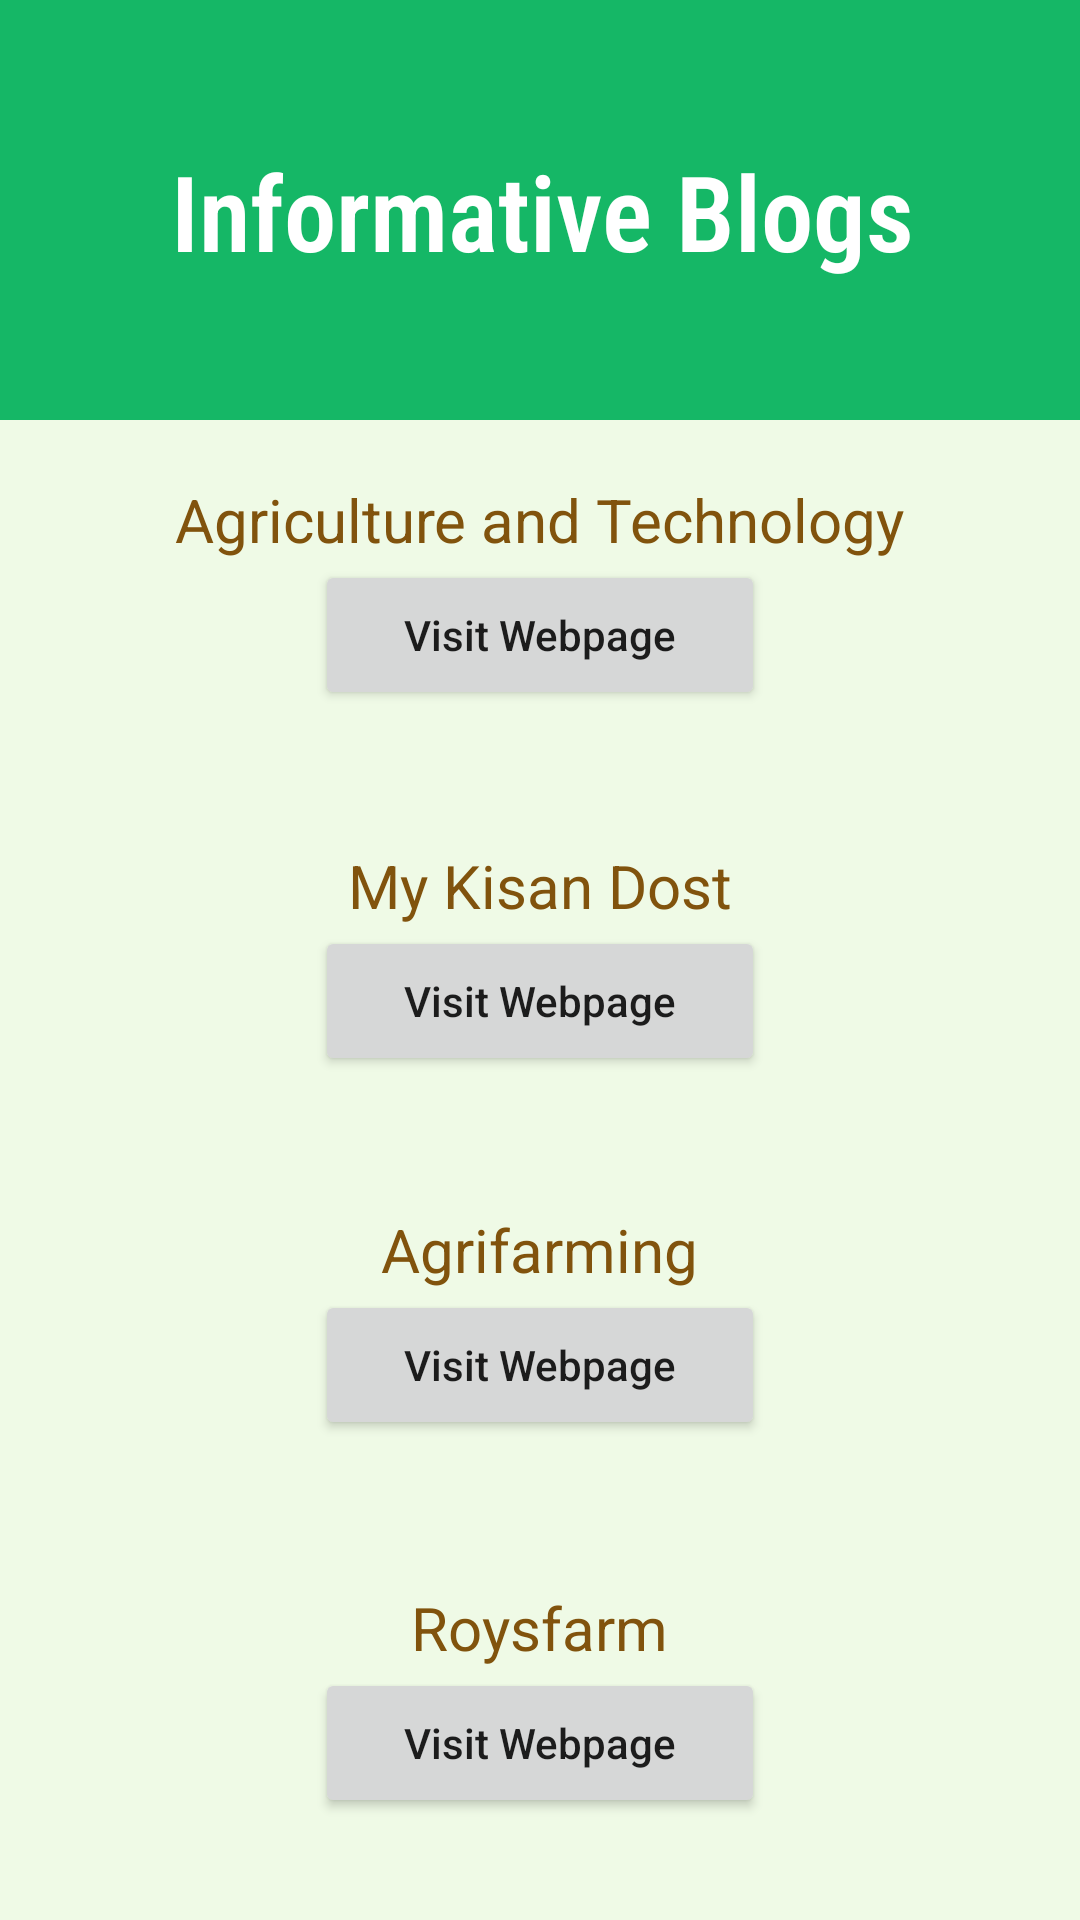

Reconstruct the res/layout file that produces this screen, plus the resources it refers to.
<!-- AndroidManifest.xml: application theme Theme.AgroGuru -->
<!-- res/layout/activity_blogs.xml -->
<?xml version="1.0" encoding="utf-8"?>
<androidx.constraintlayout.widget.ConstraintLayout xmlns:android="http://schemas.android.com/apk/res/android"
    xmlns:app="http://schemas.android.com/apk/res-auto"
    xmlns:tools="http://schemas.android.com/tools"
    android:layout_width="match_parent"
    android:layout_height="match_parent"
    android:background="#EFFAE6"
    tools:context=".Blogs">

    <ImageView
        android:layout_width="match_parent"
        android:layout_height="140dp"
        android:background="@drawable/margin"
        app:layout_constraintBottom_toBottomOf="parent"
        app:layout_constraintTop_toTopOf="parent"
        app:layout_constraintVertical_bias="0.0"
        tools:layout_editor_absoluteX="0dp" />

    <TextView
        android:layout_width="wrap_content"
        android:layout_height="wrap_content"
        android:fontFamily="sans-serif-condensed-light"
        android:text="Informative Blogs"
        android:textAlignment="center"
        android:textColor="#FFFF"
        android:textSize="35dp"
        android:textStyle="bold"
        app:layout_constraintBottom_toBottomOf="parent"
        app:layout_constraintEnd_toEndOf="parent"
        app:layout_constraintHorizontal_bias="0.506"
        app:layout_constraintStart_toStartOf="parent"
        app:layout_constraintTop_toTopOf="parent"
        app:layout_constraintVertical_bias="0.079" />

    <LinearLayout
        android:layout_width="310dp"
        android:layout_height="wrap_content"
        android:background="@drawable/layoutround"
        android:elevation="16dp"
        android:orientation="vertical"
        android:padding="20dp"
        app:layout_constraintBottom_toBottomOf="parent"
        app:layout_constraintEnd_toEndOf="parent"
        app:layout_constraintStart_toStartOf="parent"
        app:layout_constraintTop_toTopOf="parent"
        app:layout_constraintVertical_bias="0.267">

        <TextView
            android:layout_width="wrap_content"
            android:layout_height="wrap_content"
            android:layout_gravity="center"
            android:fontFamily="sans-serif-thin"
            android:text="Agriculture and Technology"
            android:textColor="#81530D"
            android:textSize="20dp"
            android:textStyle="bold" />

        <Button
            android:layout_width="150dp"
            android:layout_height="50dp"
            android:layout_gravity="center"
            android:onClick="web1"
            android:text="Visit Webpage"
            android:textAllCaps="false" />
    </LinearLayout>

    <LinearLayout
        android:layout_width="310dp"
        android:layout_height="wrap_content"
        android:background="@drawable/layoutround"
        android:elevation="16dp"
        android:orientation="vertical"
        android:padding="20dp"
        app:layout_constraintBottom_toBottomOf="parent"
        app:layout_constraintEnd_toEndOf="parent"
        app:layout_constraintStart_toStartOf="parent"
        app:layout_constraintTop_toTopOf="parent">

        <TextView
            android:layout_width="wrap_content"
            android:layout_height="wrap_content"
            android:layout_gravity="center"
            android:fontFamily="sans-serif-thin"
            android:text="My Kisan Dost"
            android:textColor="#81530D"
            android:textSize="20dp"
            android:textStyle="bold" />

        <Button
            android:layout_width="150dp"
            android:layout_height="50dp"
            android:layout_gravity="center"
            android:onClick="web2"
            android:text="Visit Webpage"
            android:textAllCaps="false" />
    </LinearLayout>

    <LinearLayout
        android:layout_width="310dp"
        android:layout_height="wrap_content"
        android:background="@drawable/layoutround"
        android:elevation="16dp"
        android:orientation="vertical"
        android:padding="20dp"
        app:layout_constraintBottom_toBottomOf="parent"
        app:layout_constraintEnd_toEndOf="parent"
        app:layout_constraintStart_toStartOf="parent"
        app:layout_constraintTop_toTopOf="parent"
        app:layout_constraintVertical_bias="0.732">

        <TextView
            android:layout_width="wrap_content"
            android:layout_height="wrap_content"
            android:layout_gravity="center"
            android:fontFamily="sans-serif-thin"
            android:text="Agrifarming"
            android:textColor="#81530D"
            android:textSize="20dp"
            android:textStyle="bold" />

        <Button
            android:layout_width="150dp"
            android:layout_height="50dp"
            android:layout_gravity="center"
            android:onClick="web3"
            android:text="Visit Webpage"
            android:textAllCaps="false" />
    </LinearLayout>

    <LinearLayout
        android:layout_width="310dp"
        android:layout_height="wrap_content"
        android:background="@drawable/layoutround"
        android:elevation="16dp"
        android:orientation="vertical"
        android:padding="20dp"
        app:layout_constraintBottom_toBottomOf="parent"
        app:layout_constraintEnd_toEndOf="parent"
        app:layout_constraintStart_toStartOf="parent"
        app:layout_constraintTop_toTopOf="parent"
        app:layout_constraintVertical_bias="0.973">

        <TextView
            android:layout_width="wrap_content"
            android:layout_height="wrap_content"
            android:layout_gravity="center"
            android:fontFamily="sans-serif-thin"
            android:text="Roysfarm"
            android:textColor="#81530D"
            android:textSize="20dp"
            android:textStyle="bold" />

        <Button
            android:layout_width="150dp"
            android:layout_height="50dp"
            android:layout_gravity="center"
            android:onClick="web4"
            android:text="Visit Webpage"
            android:textAllCaps="false" />
    </LinearLayout>

</androidx.constraintlayout.widget.ConstraintLayout>
<!-- resources referenced by this layout -->
<resources>
  <!-- drawable margin: png bitmap (drawable-v24, 1134 bytes) -->
  <style name="Theme.AgroGuru" parent="Theme.MaterialComponents.DayNight.DarkActionBar">
          
          <item name="colorPrimary">@color/purple_500</item>
          <item name="colorPrimaryVariant">@color/purple_700</item>
          <item name="colorOnPrimary">@color/white</item>
          
          <item name="colorSecondary">@color/teal_200</item>
          <item name="colorSecondaryVariant">@color/teal_700</item>
          <item name="colorOnSecondary">@color/black</item>
          
          <item name="android:statusBarColor" tools:targetApi="l">?attr/colorPrimaryVariant</item>
          
      </style>
  <color name="purple_500">#15B766</color>
  <color name="purple_700">#15B766</color>
  <color name="white">#FFFFFFFF</color>
  <color name="teal_200">#009688</color>
  <color name="teal_700">#FF018786</color>
  <color name="black">#FF000000</color>
</resources>
